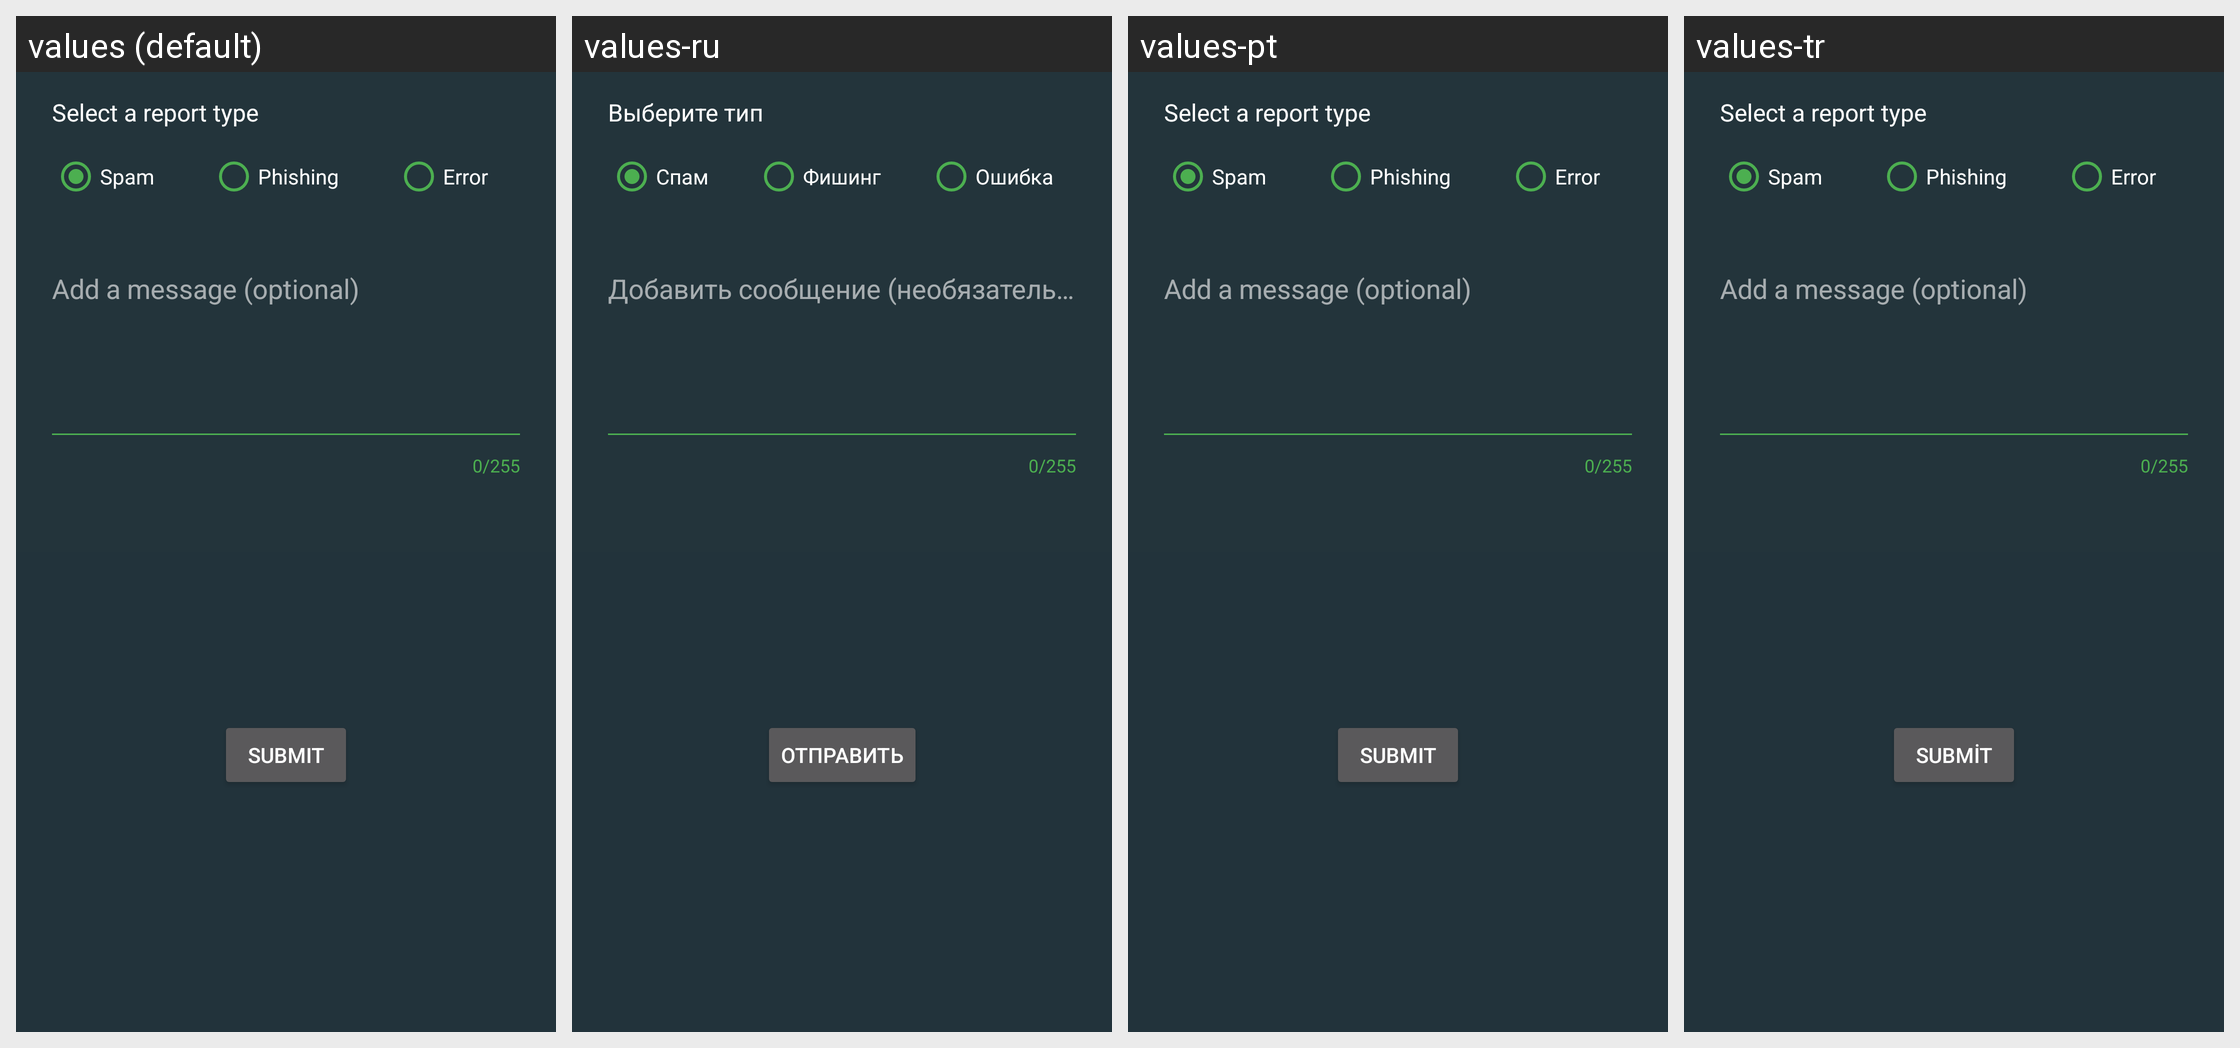

Translations of the strings shown on this Android screen, per locale in the grid:
Android screen res/layout/dialog_report.xml rendered under 4 locales, left to right: values (default), values-ru, values-pt, values-tr. Device: Nexus 5 (rendered at 1080×1920; each locale shown at half size, 540×960, under a caption strip naming it); theme AppTheme.
Other locales in the repository, not shown: values-de, values-fr, values-pl, values-zh.
Strings drawn on this screen, with the default value and each locale's value (text and hints the layout hard-codes, and strings that could not be matched under every locale, appear in the picture but are not listed):

select_a_report_type
  values: Select a report type
  values-ru: Выберите тип
  values-pt: Select a report type  [not translated; the default value is used]
  values-tr: Select a report type  [not translated; the default value is used]

spam
  values: Spam
  values-ru: Спам
  values-pt: Spam  [not translated; the default value is used]
  values-tr: Spam  [not translated; the default value is used]

phishing
  values: Phishing
  values-ru: Фишинг
  values-pt: Phishing  [not translated; the default value is used]
  values-tr: Phishing  [not translated; the default value is used]

error
  values: Error
  values-ru: Ошибка
  values-pt: Error  [not translated; the default value is used]
  values-tr: Error  [not translated; the default value is used]

add_a_message_optional
  values: Add a message (optional)
  values-ru: Добавить сообщение (необязательно)
  values-pt: Add a message (optional)  [not translated; the default value is used]
  values-tr: Add a message (optional)  [not translated; the default value is used]

submit
  values: Submit
  values-ru: Отправить
  values-pt: Submit  [not translated; the default value is used]
  values-tr: Submit  [not translated; the default value is used]
